Dataset: classification_dataset_augmented (GitHub, KhaiNghiTranNguyen/AI-Challenge-3ITech). Classes: banh mi, bap cai luoc, bap cai xao, bo xao, ca chien, ca chua, ca kho, ca rot, canh bau, canh bi do, canh cai, canh chua, canh rong bien, chuoi, com, dau bap, dau hu, dau que, do chua, dua hau, dua leo, ga chien, ga kho, kho qua, kho tieu, kho trung, nuoc mam, nuoc tuong, rau, rau muong, rau ngo, suon mieng, suon xao, thanh long, thit chien, thit luoc, tom, trung chien, trung luoc.

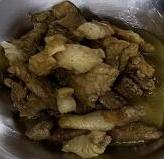
Label: kho tieu

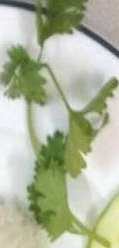
Label: rau ngo

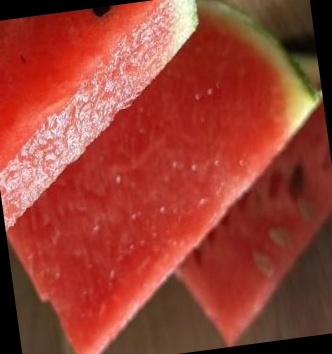
Label: dua hau

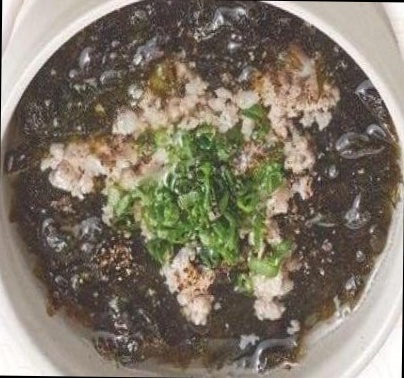
Label: canh rong bien

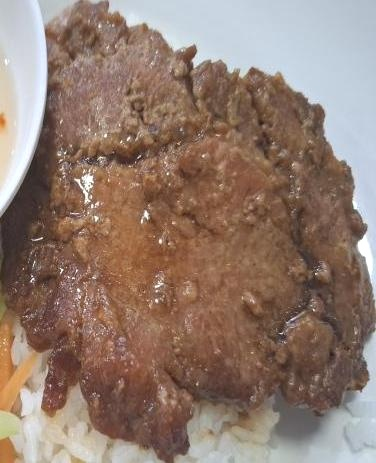
Label: suon mieng

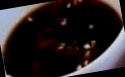
Label: nuoc tuong
